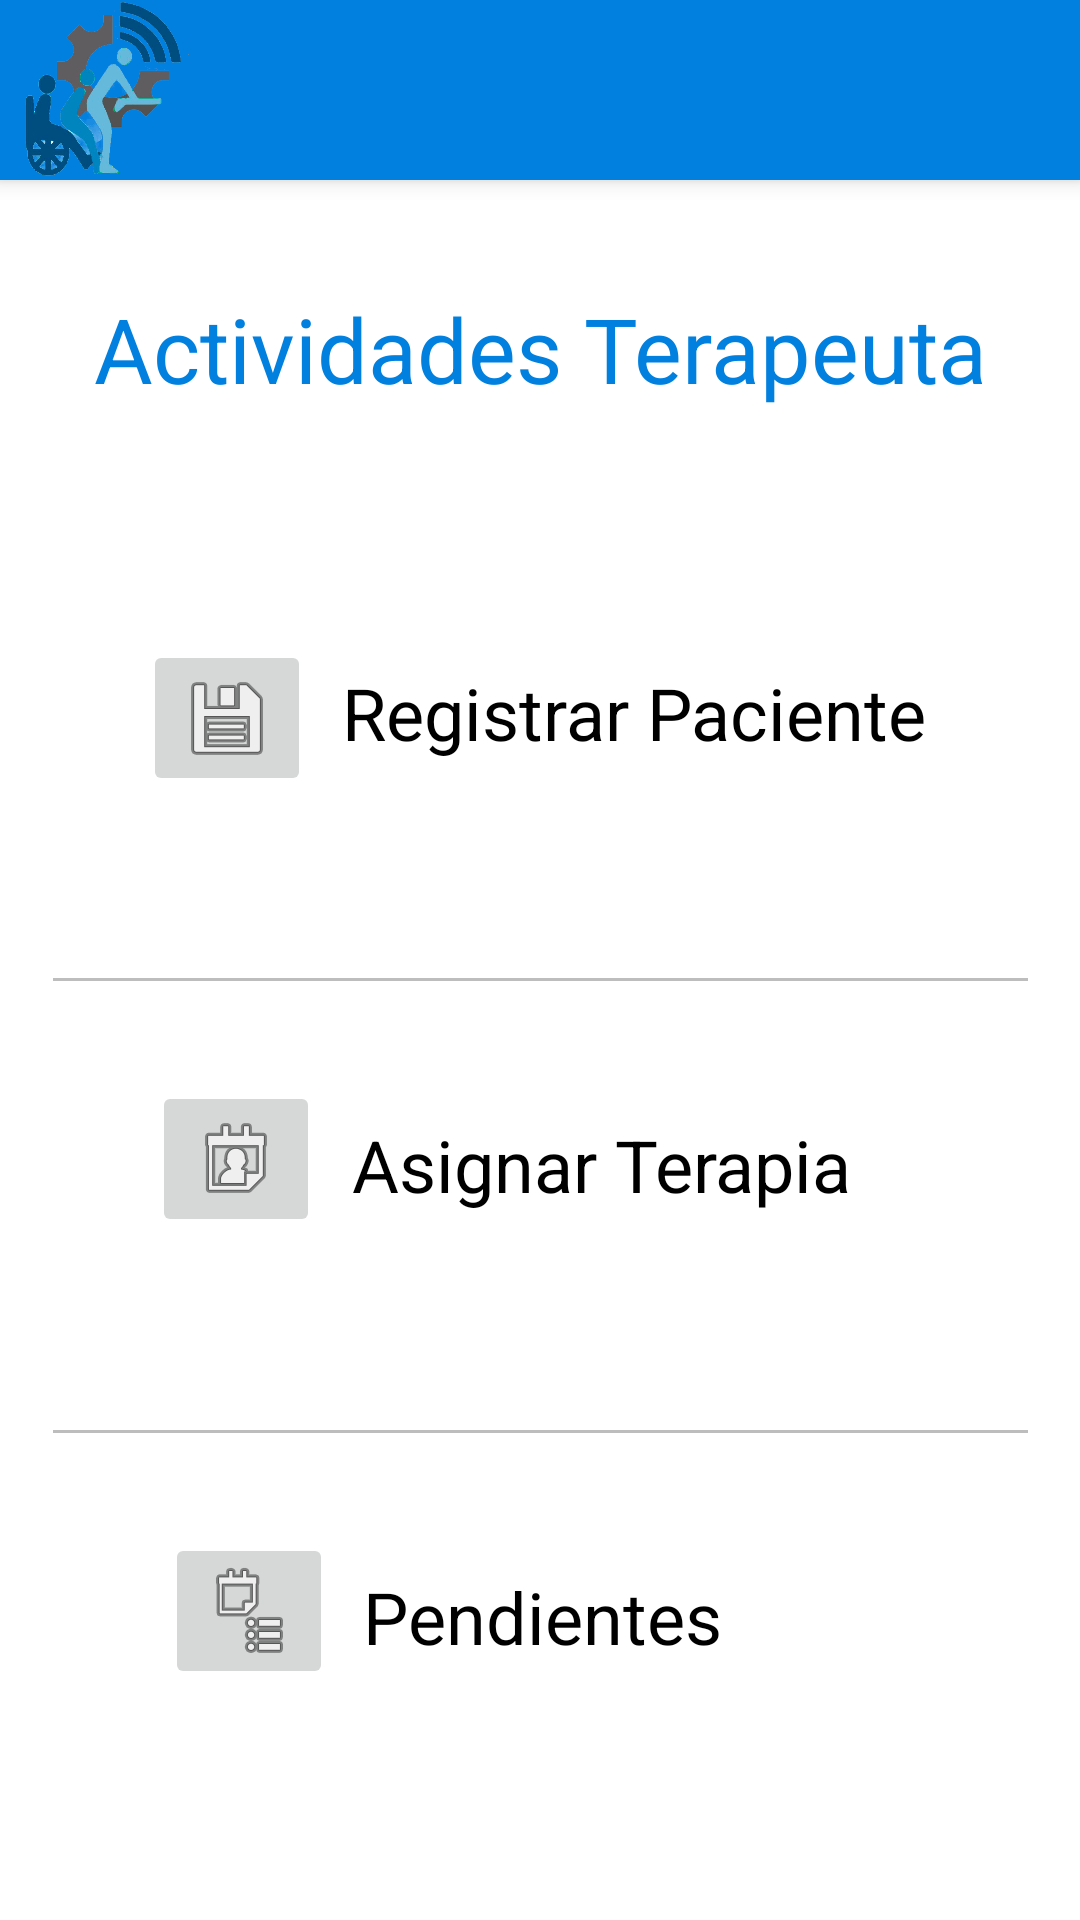

The Android layout XML behind this screen, and the referenced resources:
<!-- AndroidManifest.xml: application theme Theme.AppCompat.Light.NoActionBar -->
<!-- res/layout/activity_terapeuta.xml -->
<?xml version="1.0" encoding="utf-8"?>
<androidx.drawerlayout.widget.DrawerLayout
    xmlns:android="http://schemas.android.com/apk/res/android"
    xmlns:app="http://schemas.android.com/apk/res-auto"
    xmlns:tools="http://schemas.android.com/tools"
    android:id="@+id/drawer_layout_terapeuta"
    android:layout_width="match_parent"
    android:layout_height="match_parent"
    android:background="@color/white"
    tools:context=".activity_therapist">

    <LinearLayout
        android:layout_width="match_parent"
        android:layout_height="match_parent"
        android:orientation="vertical">

        <include
            android:id="@+id/toolbar_terapeuta"
            layout="@layout/toolbar2">
        </include>

        <FrameLayout
            android:id="@+id/contenido_terapeuta"
            android:layout_width="match_parent"
            android:layout_height="match_parent">

            <androidx.constraintlayout.widget.ConstraintLayout
                android:layout_width="match_parent"
                android:layout_height="match_parent">

                <TextView
                    android:id="@+id/txtTitulo"
                    android:layout_width="wrap_content"
                    android:layout_height="wrap_content"
                    android:layout_marginTop="36dp"
                    android:text="Actividades Terapeuta"
                    android:textColor="#0180DF"
                    android:textSize="30sp"
                    app:layout_constraintEnd_toEndOf="parent"
                    app:layout_constraintStart_toStartOf="parent"
                    app:layout_constraintTop_toTopOf="parent" />

                <TextView
                    android:id="@+id/txtRegistrarPaciente"
                    android:layout_width="wrap_content"
                    android:layout_height="wrap_content"
                    android:layout_marginTop="85dp"
                    android:text="Registrar Paciente"
                    android:textColor="@color/black"
                    android:textSize="24sp"
                    app:layout_constraintEnd_toEndOf="parent"
                    app:layout_constraintHorizontal_bias="0.691"
                    app:layout_constraintStart_toStartOf="parent"
                    app:layout_constraintTop_toBottomOf="@+id/txtTitulo" />

                <TextView
                    android:id="@+id/txtTitulo3"
                    android:layout_width="wrap_content"
                    android:layout_height="wrap_content"
                    android:text="Asignar Terapia"
                    android:textColor="@color/black"
                    android:textSize="24sp"
                    app:layout_constraintBottom_toTopOf="@+id/txtTitulo4"
                    app:layout_constraintEnd_toEndOf="parent"
                    app:layout_constraintHorizontal_bias="0.607"
                    app:layout_constraintStart_toStartOf="parent"
                    app:layout_constraintTop_toBottomOf="@+id/txtRegistrarPaciente" />

                <TextView
                    android:id="@+id/txtTitulo4"
                    android:layout_width="wrap_content"
                    android:layout_height="wrap_content"
                    android:layout_marginBottom="85dp"
                    android:text="Pendientes"
                    android:textColor="@color/black"
                    android:textSize="24sp"
                    app:layout_constraintBottom_toBottomOf="parent"
                    app:layout_constraintEnd_toEndOf="parent"
                    app:layout_constraintHorizontal_bias="0.503"
                    app:layout_constraintStart_toStartOf="parent" />

                <ImageButton
                    android:id="@+id/btnRegistrarPaciente"
                    android:layout_width="wrap_content"
                    android:layout_height="wrap_content"
                    android:layout_marginTop="77dp"
                    app:layout_constraintEnd_toStartOf="@+id/txtRegistrarPaciente"
                    app:layout_constraintHorizontal_bias="0.819"
                    app:layout_constraintStart_toStartOf="parent"
                    app:layout_constraintTop_toBottomOf="@+id/txtTitulo"
                    app:srcCompat="@android:drawable/ic_menu_save" />

                <ImageButton
                    android:id="@+id/imageButton8"
                    android:layout_width="wrap_content"
                    android:layout_height="wrap_content"
                    android:layout_marginBottom="77dp"
                    app:layout_constraintBottom_toBottomOf="parent"
                    app:layout_constraintEnd_toStartOf="@+id/txtTitulo4"
                    app:layout_constraintHorizontal_bias="0.846"
                    app:layout_constraintStart_toStartOf="parent"
                    app:srcCompat="@android:drawable/ic_menu_agenda" />

                <ImageButton
                    android:id="@+id/imageButton9"
                    android:layout_width="wrap_content"
                    android:layout_height="wrap_content"
                    app:layout_constraintBottom_toTopOf="@+id/imageButton8"
                    app:layout_constraintEnd_toStartOf="@+id/txtTitulo3"
                    app:layout_constraintHorizontal_bias="0.827"
                    app:layout_constraintStart_toStartOf="parent"
                    app:layout_constraintTop_toBottomOf="@+id/btnRegistrarPaciente"
                    app:layout_constraintVertical_bias="0.49"
                    app:srcCompat="@android:drawable/ic_menu_my_calendar" />

                <EditText
                    android:id="@+id/editTextTextPersonName"
                    android:layout_width="333dp"
                    android:layout_height="44dp"
                    android:ems="10"
                    android:enabled="false"
                    android:inputType="textPersonName"
                    app:layout_constraintBottom_toTopOf="@+id/txtTitulo3"
                    app:layout_constraintEnd_toEndOf="parent"
                    app:layout_constraintStart_toStartOf="parent"
                    app:layout_constraintTop_toBottomOf="@+id/txtRegistrarPaciente" />

                <EditText
                    android:id="@+id/editTextTextPersonName2"
                    android:layout_width="333dp"
                    android:layout_height="44dp"
                    android:ems="10"
                    android:enabled="false"
                    android:inputType="textPersonName"
                    app:layout_constraintBottom_toTopOf="@+id/txtTitulo4"
                    app:layout_constraintEnd_toEndOf="parent"
                    app:layout_constraintStart_toStartOf="parent"
                    app:layout_constraintTop_toBottomOf="@+id/txtTitulo3" />

            </androidx.constraintlayout.widget.ConstraintLayout>

        </FrameLayout>

    </LinearLayout>

    <com.google.android.material.navigation.NavigationView
        android:id="@+id/nav_view_terapeuta"
        android:layout_width="wrap_content"
        android:layout_height="match_parent"
        android:layout_gravity="start"
        android:background="#2d3e50"
        android:fitsSystemWindows="true"
        app:headerLayout="@layout/header"
        app:itemIconTint="#FFFFFF"
        app:itemTextColor="#FFFFFF"
        app:menu="@menu/menu_navview"
        android:theme="@style/NavView">

        <include
            android:id="@+id/footer_terapeuta"
            layout="@layout/footer">
        </include>

    </com.google.android.material.navigation.NavigationView>

</androidx.drawerlayout.widget.DrawerLayout>
<!-- res/layout/toolbar2.xml (included above) -->
<?xml version="1.0" encoding="utf-8"?>
<androidx.appcompat.widget.Toolbar
    xmlns:android="http://schemas.android.com/apk/res/android"
    xmlns:app="http://schemas.android.com/apk/res-auto"
    xmlns:tools="http://schemas.android.com/tools"
    android:id="@+id/toolbar"
    android:layout_width="match_parent"
    android:layout_height="60dp"
    android:background="#0180DF"
    android:elevation="4dp"
    android:minHeight="?attr/actionBarSize"
    android:theme="@style/Toolbar"
    app:popupTheme="@style/ThemeOverlay.AppCompat.Light">

    <ImageView
        android:id="@+id/imageView"
        android:layout_width="70dp"
        android:layout_height="wrap_content"
        android:translationX="-16dp"
        app:srcCompat="@drawable/logsriot"
        tools:layout_editor_absoluteX="16dp" />

</androidx.appcompat.widget.Toolbar>
<!-- res/layout/header.xml (included above) -->
<?xml version="1.0" encoding="utf-8"?>
<FrameLayout
    xmlns:android="http://schemas.android.com/apk/res/android"
    android:layout_width="match_parent"
    android:layout_height="wrap_content">

    <ImageView
        android:id="@+id/imgBackground"
        android:layout_width="match_parent"
        android:layout_height="175dp"
        android:background="#C3DDF0"
        android:scaleType="fitXY"
        android:src="@drawable/logoapp" />

</FrameLayout>
<!-- res/layout/footer.xml (included above) -->
<?xml version="1.0" encoding="utf-8"?>
<LinearLayout xmlns:android="http://schemas.android.com/apk/res/android"
    xmlns:app="http://schemas.android.com/apk/res-auto"
    android:layout_width="match_parent"
    android:layout_height="wrap_content"
    android:layout_gravity="bottom"
    android:background="#FFFFFF">

    <RelativeLayout
        android:layout_width="match_parent"
        android:layout_height="wrap_content"
        android:background="#C3DDF0">

        

        <TextView
            android:id="@+id/txtUserFooter"
            android:layout_width="wrap_content"
            android:layout_height="wrap_content"
            android:layout_marginLeft="20dp"
            android:layout_marginTop="10dp"
            android:text="Username"
            android:textAlignment="center"
            android:textAppearance="@style/TextAppearance.AppCompat.Large.Inverse"
            android:textColor="#313131"
            android:textSize="16sp"
            android:textStyle="bold|italic" />

        <ImageView
            android:id="@+id/profile_image"
            android:layout_width="40dp"
            android:layout_height="40dp"
            android:layout_alignParentEnd="true"
            android:layout_marginEnd="20dp"
            android:src="@drawable/ic_baseline_person_pin_24"
            app:tint="#313131" />

    </RelativeLayout>

</LinearLayout>
<!-- resources referenced by this layout -->
<resources>
  <color name="black">#FF000000</color>
  <color name="white">#FFFFFFFF</color>
  <!-- drawable ic_baseline_person_pin_24 (drawable) -->
  <vector xmlns:android="http://schemas.android.com/apk/res/android"
      android:width="24dp"
      android:height="24dp"
      android:viewportWidth="24"
      android:viewportHeight="24"
      android:tint="#ffff">
    <path
        android:fillColor="@android:color/white"
        android:pathData="M12,2c-4.97,0 -9,4.03 -9,9 0,4.17 2.84,7.67 6.69,8.69L12,22l2.31,-2.31C18.16,18.67 21,15.17 21,11c0,-4.97 -4.03,-9 -9,-9zM12,4c1.66,0 3,1.34 3,3s-1.34,3 -3,3 -3,-1.34 -3,-3 1.34,-3 3,-3zM12,18.3c-2.5,0 -4.71,-1.28 -6,-3.22 0.03,-1.99 4,-3.08 6,-3.08 1.99,0 5.97,1.09 6,3.08 -1.29,1.94 -3.5,3.22 -6,3.22z"/>
  </vector>
  <!-- drawable logoapp: png bitmap (drawable, 230468 bytes) -->
  <!-- drawable logsriot: png bitmap (drawable, 124543 bytes) -->
  <style name="NavView" parent="Theme.AppCompat">
          <item name="android:textSize">18dp</item>
      </style>
  <style name="Toolbar" parent="Theme.AppCompat">
          <item name="android:textColor">@color/white</item>
          <item name="android:textStyle">bold</item>
      </style>
</resources>
